Image classification data set "GASF" (LHLobato/HTTP-BERT-ViT-Investigation on GitHub). Class labels (2): benign, malicious.

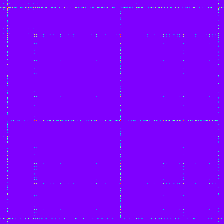
Label: malicious

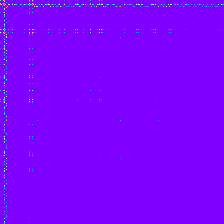
Label: malicious

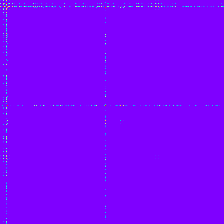
Label: malicious

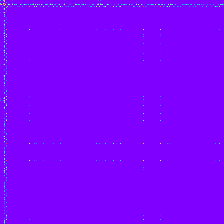
Label: malicious

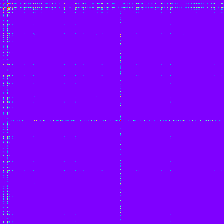
Label: benign

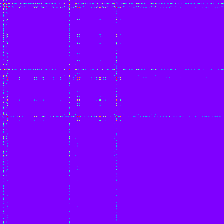
Label: malicious
